Run: headless pygame with SDL's dummy video driver; simulated clock (each Clock.tick advances the game by its frame time, no real sleeping); random seed 0; keys injected as events and as key.get_pressed() state; no mouse input.
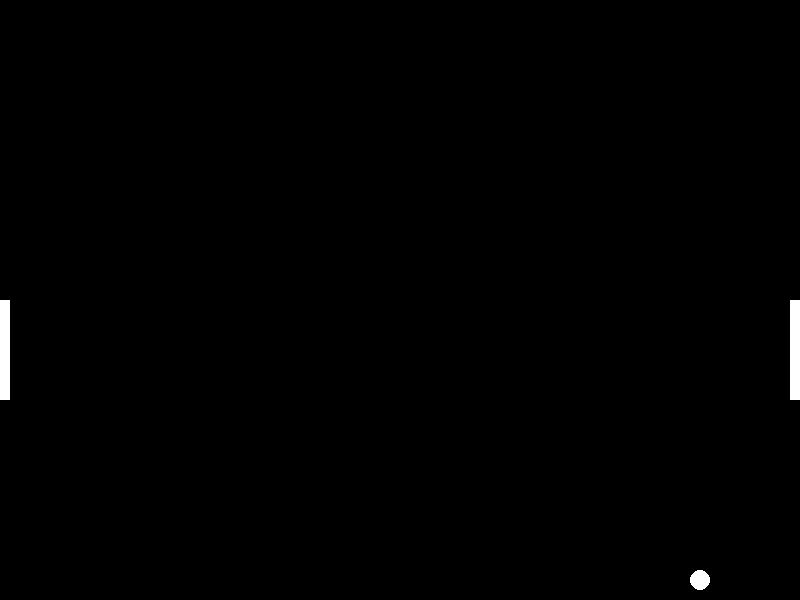
Frame 1 of 4 · flips 1–60 · no input
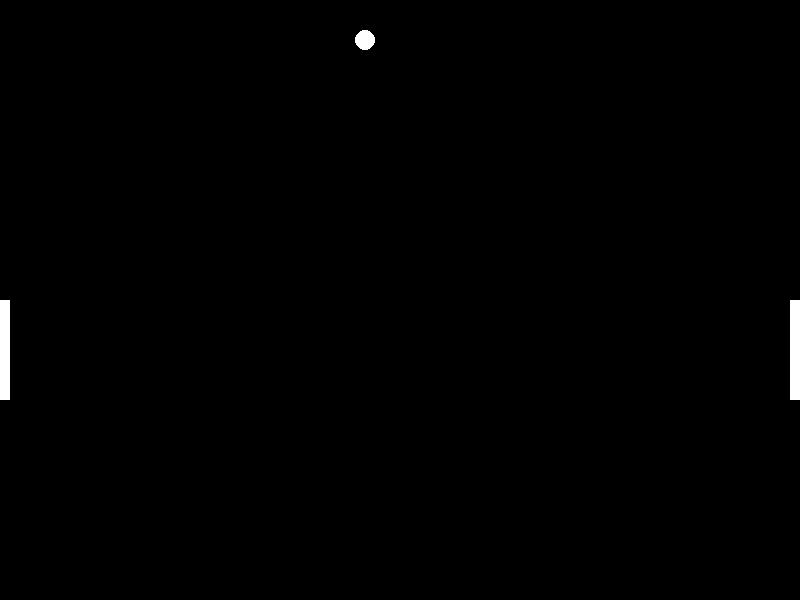
Frame 2 of 4 · flips 61–180 · tapped SPACE, RETURN · held RIGHT (→), D
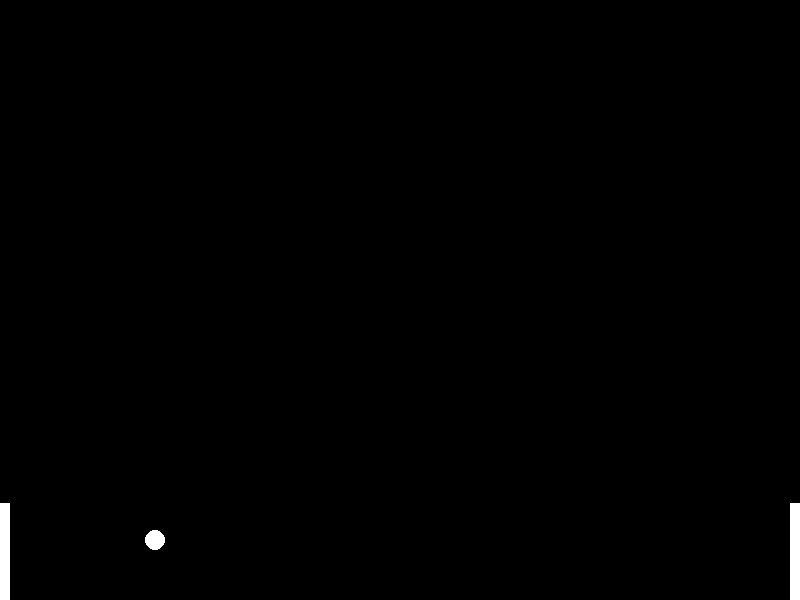
Frame 3 of 4 · flips 181–300 · held DOWN (↓), S
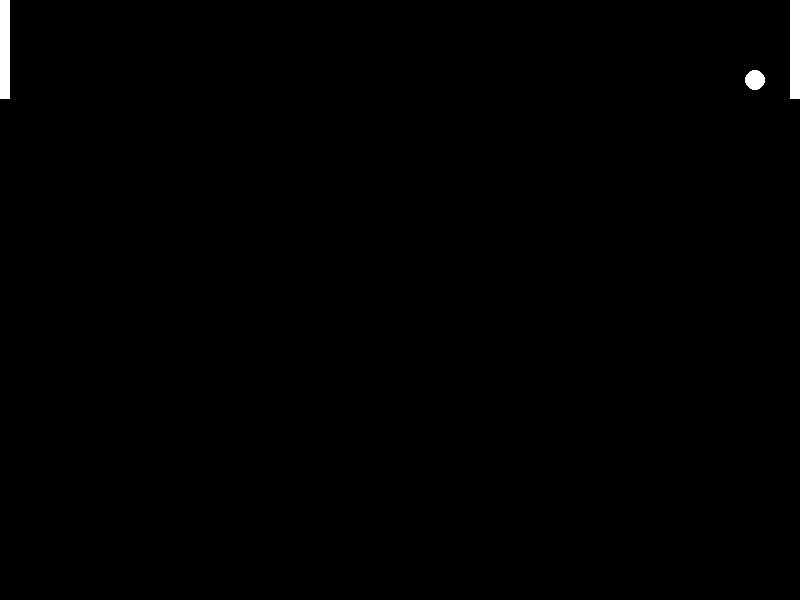
Frame 4 of 4 · flips 301–420 · held LEFT (←), A, UP (↑), W

The pygame program that drew these frames:

import pygame
import sys

pygame.init()

# Dimensioni della finestra e colori
L_SCHERMO, A_SCHERMO = 800, 600
BIANCO = (255, 255, 255)

# Inizializzazione della finestra
schermo = pygame.display.set_mode((L_SCHERMO, A_SCHERMO))

# Posizione e velocità della pallina
x_pallina, y_pallina = L_SCHERMO // 2, A_SCHERMO // 2
dx_pallina, dy_pallina = 5, 5
grandezza_pallina = 10

paddle1_y, paddle2_y = A_SCHERMO // 2, A_SCHERMO // 2
PADDLE_LARGHEZZA, PADDLE_ALTEZZA = 10, 100
VELOCITA_PADDLE = 7

# Loop principale del gioco
while True:
    for event in pygame.event.get():
        if event.type == pygame.QUIT:
            pygame.quit()
            sys.exit()

    # Controlli paddle
    keys = pygame.key.get_pressed()
    if keys[pygame.K_w] and paddle1_y > 0:
        paddle1_y -= VELOCITA_PADDLE
    if keys[pygame.K_s] and paddle1_y < A_SCHERMO - PADDLE_ALTEZZA:
        paddle1_y += VELOCITA_PADDLE
    if keys[pygame.K_UP] and paddle2_y > 0:
        paddle2_y -= VELOCITA_PADDLE
    if keys[pygame.K_DOWN] and paddle2_y < A_SCHERMO - PADDLE_ALTEZZA:
        paddle2_y += VELOCITA_PADDLE

    # Movimento della pallina
    x_pallina += dx_pallina
    y_pallina += dy_pallina

    # COLLISIONI
    # =======
    # Collisione con il bordo superiore e inferiore
    if y_pallina <= grandezza_pallina or y_pallina >= A_SCHERMO - grandezza_pallina:
            dy_pallina *= -1


    # Collisione con il paddle sinistro
    if (x_pallina - grandezza_pallina <= PADDLE_LARGHEZZA and
        paddle1_y < y_pallina < paddle1_y + PADDLE_ALTEZZA):
        dx_pallina *= -1
        x_pallina = PADDLE_LARGHEZZA + grandezza_pallina 


    # Collisione con il paddle destro
    if (x_pallina + grandezza_pallina >= L_SCHERMO - PADDLE_LARGHEZZA and
    paddle2_y < y_pallina < paddle2_y + PADDLE_ALTEZZA):
        dx_pallina *= -1
        x_pallina = L_SCHERMO - PADDLE_LARGHEZZA - grandezza_pallina 

    # Reset della pallina se va oltre i bordi
    # ...



    # Disegno di tutto 
    schermo.fill((0, 0, 0))
    pygame.draw.circle(schermo, BIANCO, (x_pallina, y_pallina), grandezza_pallina)
    pygame.draw.rect(schermo, BIANCO, (0, paddle1_y, PADDLE_LARGHEZZA, PADDLE_ALTEZZA))
    pygame.draw.rect(schermo, BIANCO, (L_SCHERMO - PADDLE_LARGHEZZA, paddle2_y, PADDLE_LARGHEZZA, PADDLE_ALTEZZA))
    pygame.display.update()
    pygame.time.delay(30)
